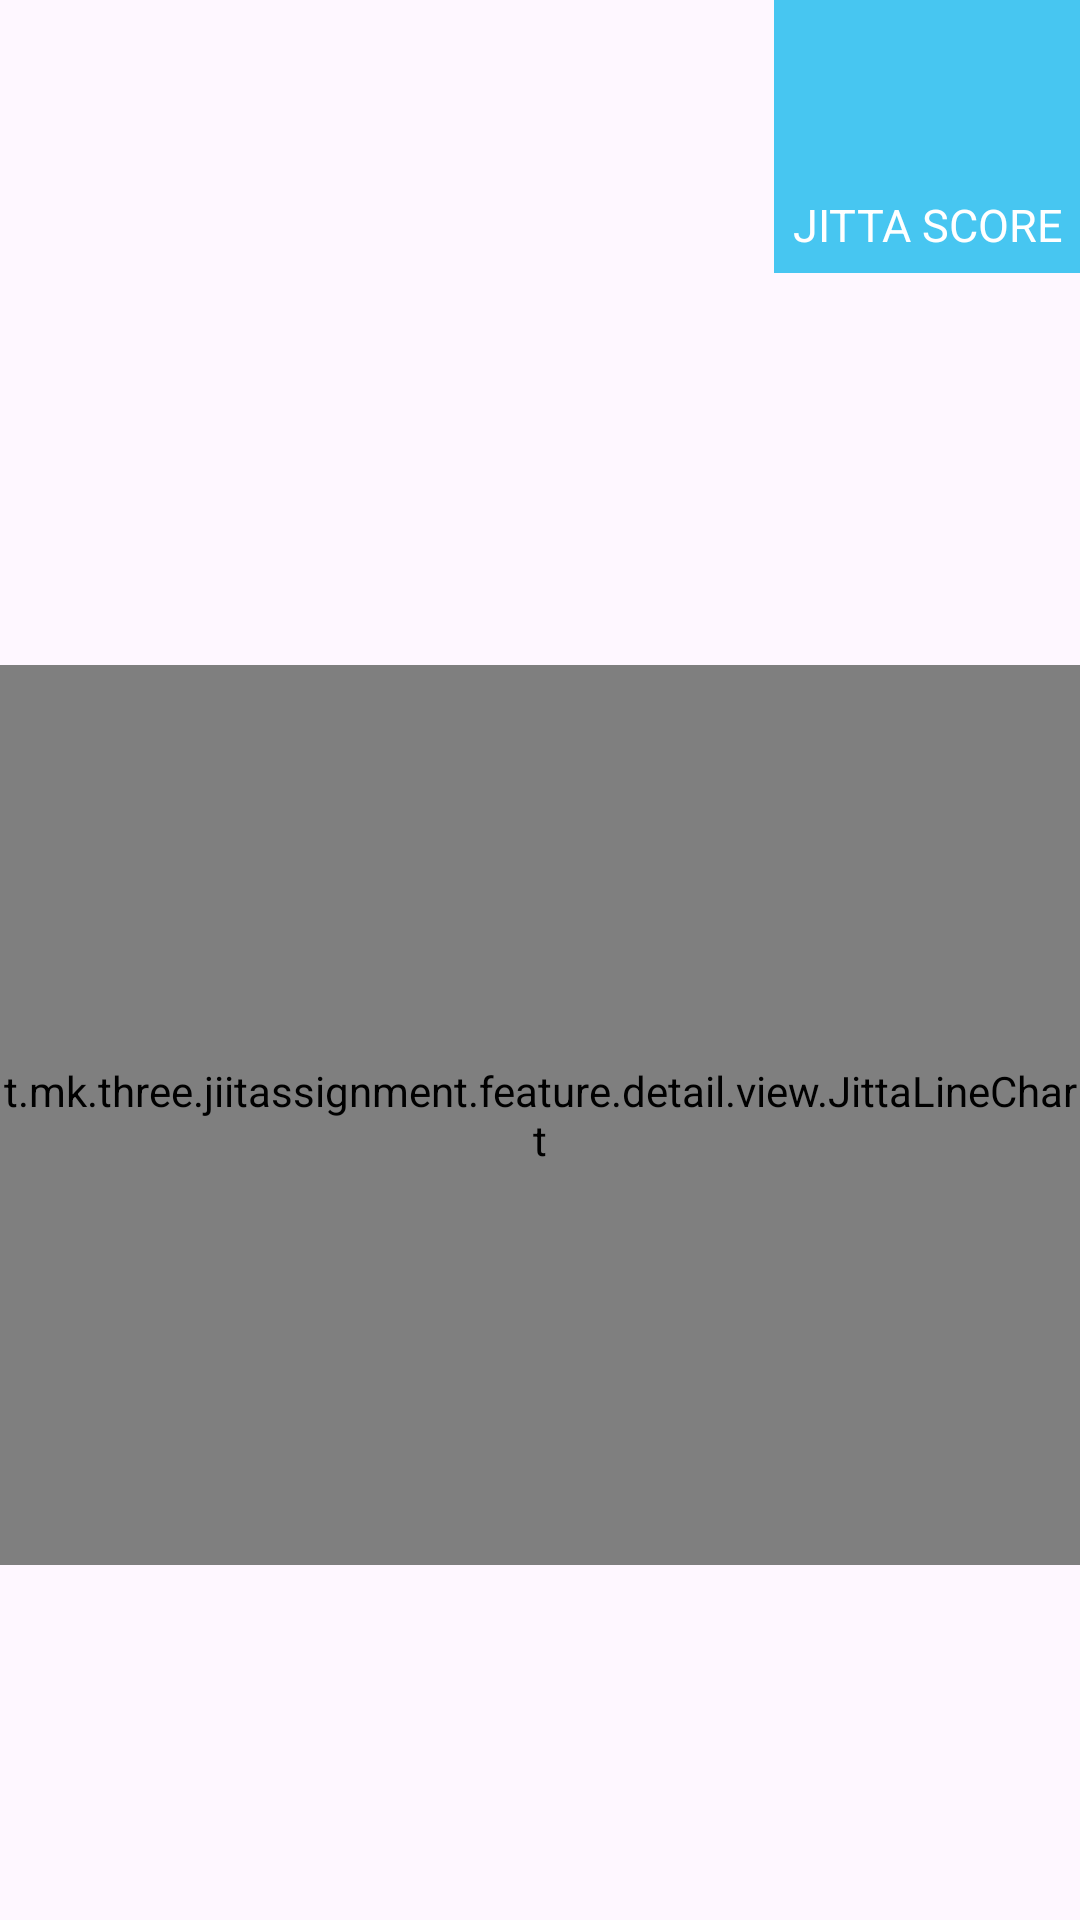

Reconstruct the res/layout file that produces this screen, plus the resources it refers to.
<!-- AndroidManifest.xml: application theme Theme.JiitAssignment.NoActionBar -->
<!-- res/layout/view_stock_detail_header.xml -->
<?xml version="1.0" encoding="utf-8"?>
<androidx.constraintlayout.widget.ConstraintLayout xmlns:android="http://schemas.android.com/apk/res/android"    xmlns:app="http://schemas.android.com/apk/res-auto"    xmlns:tools="http://schemas.android.com/tools"    android:layout_width="match_parent"    android:layout_height="wrap_content"    android:layout_marginHorizontal="@dimen/stock_detail_padding"    android:orientation="horizontal">    <LinearLayout        android:id="@+id/vHeaderContainer"        android:layout_width="0dp"        android:layout_height="wrap_content"        android:layout_gravity="center_vertical"        android:layout_weight="1"        android:orientation="vertical"        app:layout_constraintBottom_toBottomOf="@+id/vScoreContainer"        app:layout_constraintEnd_toStartOf="@+id/vScoreContainer"        app:layout_constraintStart_toStartOf="parent"        app:layout_constraintTop_toTopOf="@+id/vScoreContainer">        <TextView            android:id="@+id/tvName"            android:layout_width="match_parent"            android:layout_height="wrap_content"            android:textColor="@color/fontPrimary"            android:textSize="18sp"            android:textStyle="bold"            tools:text="Siam inter comic" />        <TextView            android:id="@+id/tvSymbol"            android:layout_width="match_parent"            android:layout_height="wrap_content"            android:textColor="@color/fontSecondary"            android:textSize="15sp"            tools:text="BLL:NO" />        <TextView            android:id="@+id/tvRanking"            android:layout_width="match_parent"            android:layout_height="wrap_content"            android:layout_marginTop="12dp"            android:textColor="@color/fontPrimary"            android:textSize="15sp"            tools:text="JITTA RANKING" />    </LinearLayout>    <LinearLayout        android:id="@+id/vScoreContainer"        android:layout_width="wrap_content"        android:layout_height="wrap_content"        android:background="@color/primaryColor"        android:orientation="vertical"        android:padding="6dp"        app:layout_constraintEnd_toEndOf="parent"        app:layout_constraintTop_toTopOf="parent">        <TextView            android:id="@+id/tvScore"            android:layout_width="match_parent"            android:layout_height="wrap_content"            android:textAlignment="center"            android:textColor="@color/white"            android:textSize="44sp"            android:textStyle="bold"            tools:text="0.0" />        <TextView            android:layout_width="match_parent"            android:layout_height="wrap_content"            android:text="@string/jitta_score_title"            android:textAlignment="center"            android:textColor="@color/white"            android:textSize="15sp" />    </LinearLayout>    <androidx.constraintlayout.widget.Barrier        android:id="@+id/bHeaderContent"        android:layout_width="wrap_content"        android:layout_height="wrap_content"        app:barrierDirection="bottom"        app:constraint_referenced_ids="vHeaderContainer, vScoreContainer" />    <LinearLayout        android:id="@+id/vInfoContainer"        android:layout_width="wrap_content"        android:layout_height="wrap_content"        android:orientation="vertical"        app:layout_constraintEnd_toEndOf="@+id/vChart"        app:layout_constraintTop_toTopOf="@+id/vChart">        <TextView            android:id="@+id/tvDate"            android:layout_width="match_parent"            android:layout_height="wrap_content"            android:layout_marginTop="12dp"            android:textAlignment="textEnd"            android:textColor="@color/fontPrimary"            android:textSize="12sp"            android:textStyle="bold"            tools:text="Jun 12" />        <TextView            android:id="@+id/tvDatePrice"            android:layout_width="match_parent"            android:layout_height="wrap_content"            android:textAlignment="textEnd"            android:textColor="@color/fontPrimary"            android:textSize="12sp"            tools:text="9.99 :Price" />        <TextView            android:id="@+id/tvDateScore"            android:layout_width="match_parent"            android:layout_height="wrap_content"            android:textAlignment="textEnd"            android:textColor="@color/fontPrimary"            android:textSize="12sp"            tools:text="10 :Score" />        <TextView            android:id="@+id/tvDatePercent"            android:layout_width="match_parent"            android:layout_height="wrap_content"            android:textAlignment="textEnd"            android:textColor="@color/fontPrimary"            android:textSize="12sp"            tools:text="over 50%" />    </LinearLayout>    <t.mk.three.jiitassignment.feature.detail.view.JittaLineChart        android:id="@+id/vChart"        android:layout_width="match_parent"        android:layout_height="300dp"        android:layout_marginTop="12dp"        app:layout_constraintBottom_toBottomOf="parent"        app:layout_constraintEnd_toEndOf="parent"        app:layout_constraintStart_toStartOf="parent"        app:layout_constraintTop_toBottomOf="@+id/bHeaderContent" /></androidx.constraintlayout.widget.ConstraintLayout>
<!-- resources referenced by this layout -->
<resources>
  <color name="fontPrimary">#111111</color>
  <color name="fontSecondary">#8b96A0</color>
  <color name="primaryColor">#47c6f1</color>
  <color name="white">#FFFFFFFF</color>
  <dimen name="stock_detail_padding">16dp</dimen>
  <string name="jitta_score_title">JITTA SCORE</string>
  <style name="Theme.JiitAssignment.NoActionBar" parent="Base.Theme.JiitAssignment.NoActionBar" />
  <style name="Base.Theme.JiitAssignment.NoActionBar" parent="Theme.Material3.DayNight.NoActionBar">
          
          <item name="colorPrimary">@color/primaryColor</item>
      </style>
</resources>
